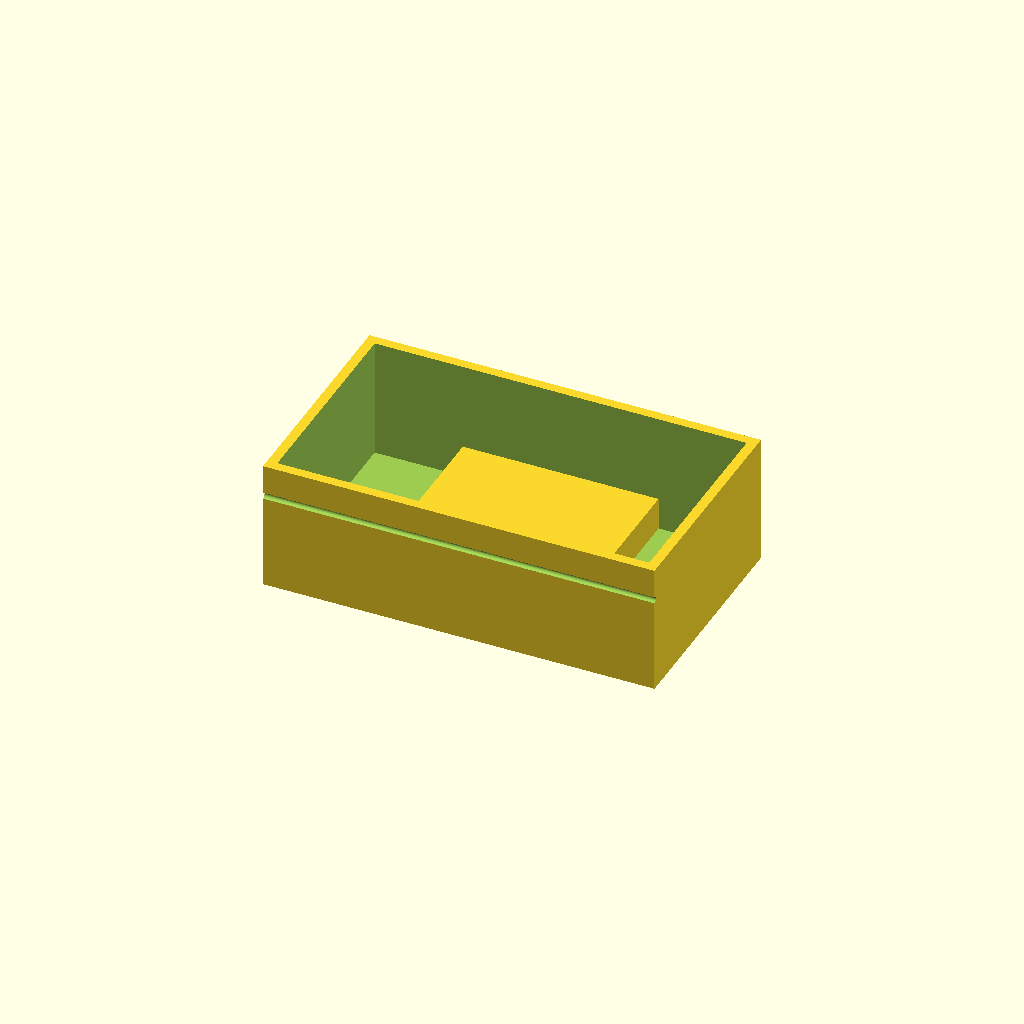
Cell 1 — every parameter at its default value.
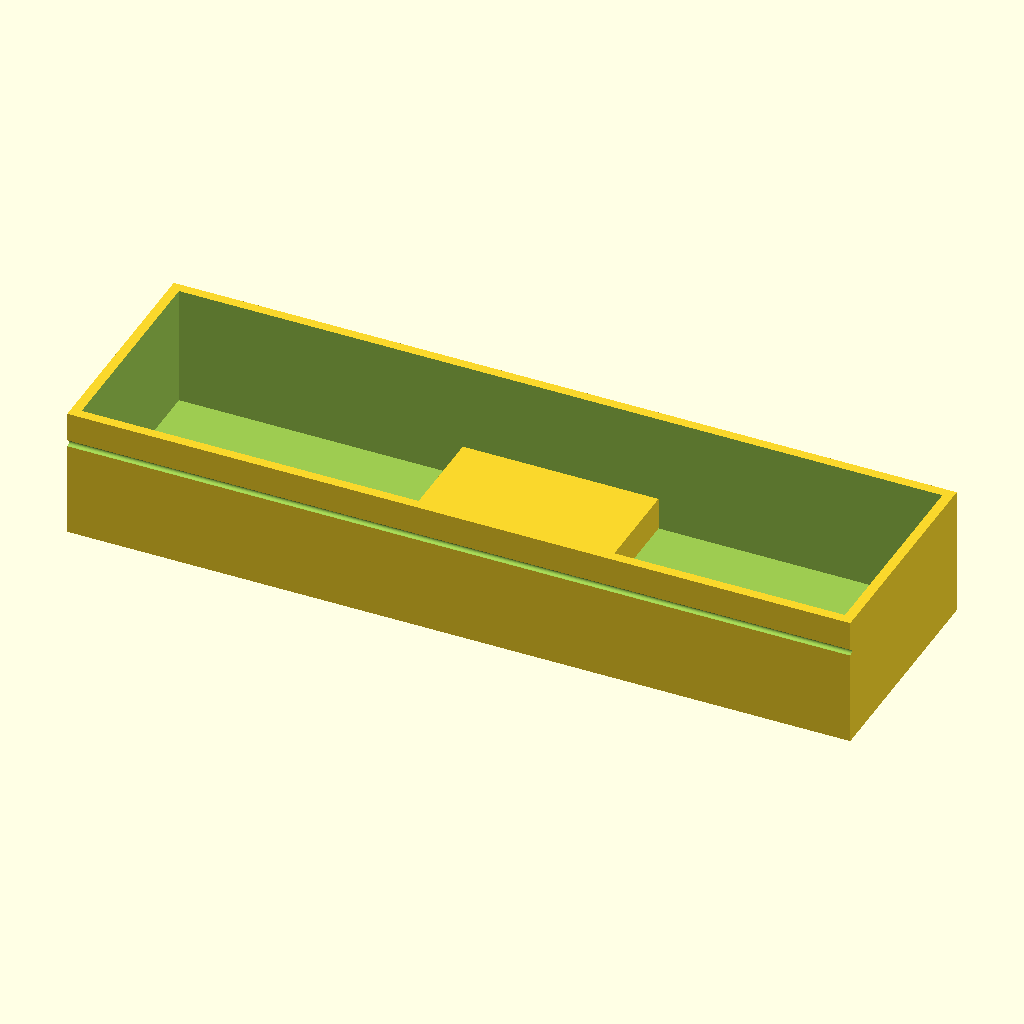
Cell 2: length_outer = 240 (everything else at default).
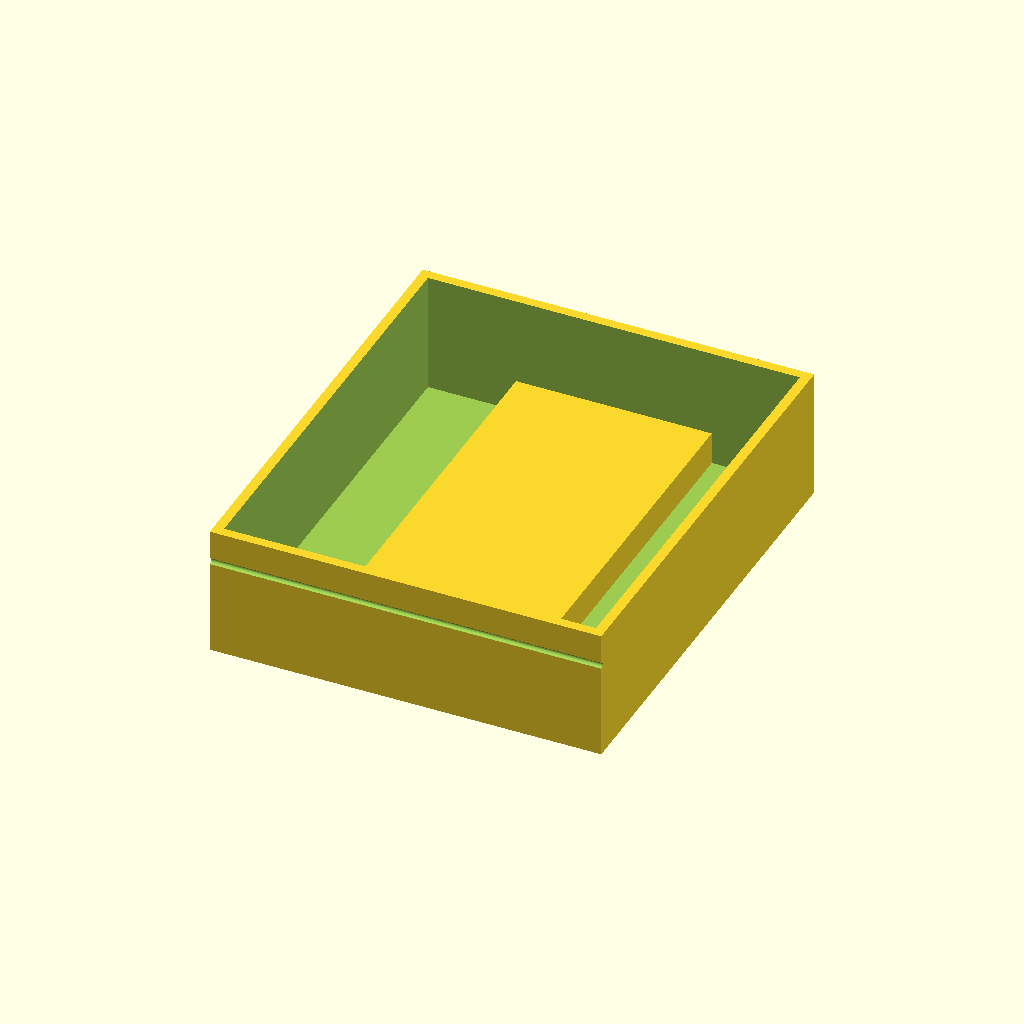
Cell 3: width_outer = 140 (everything else at default).
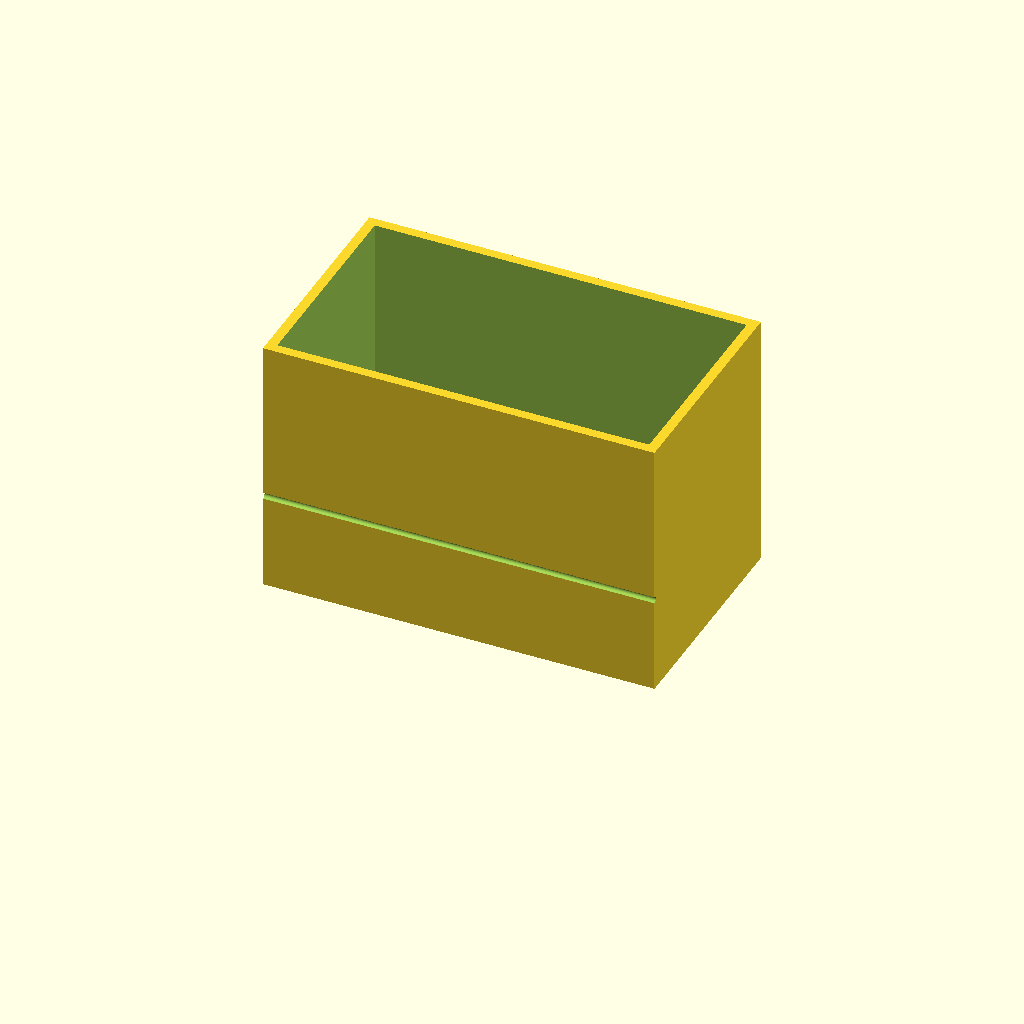
Cell 4 — height_outer set to 80, the other parameters unchanged.
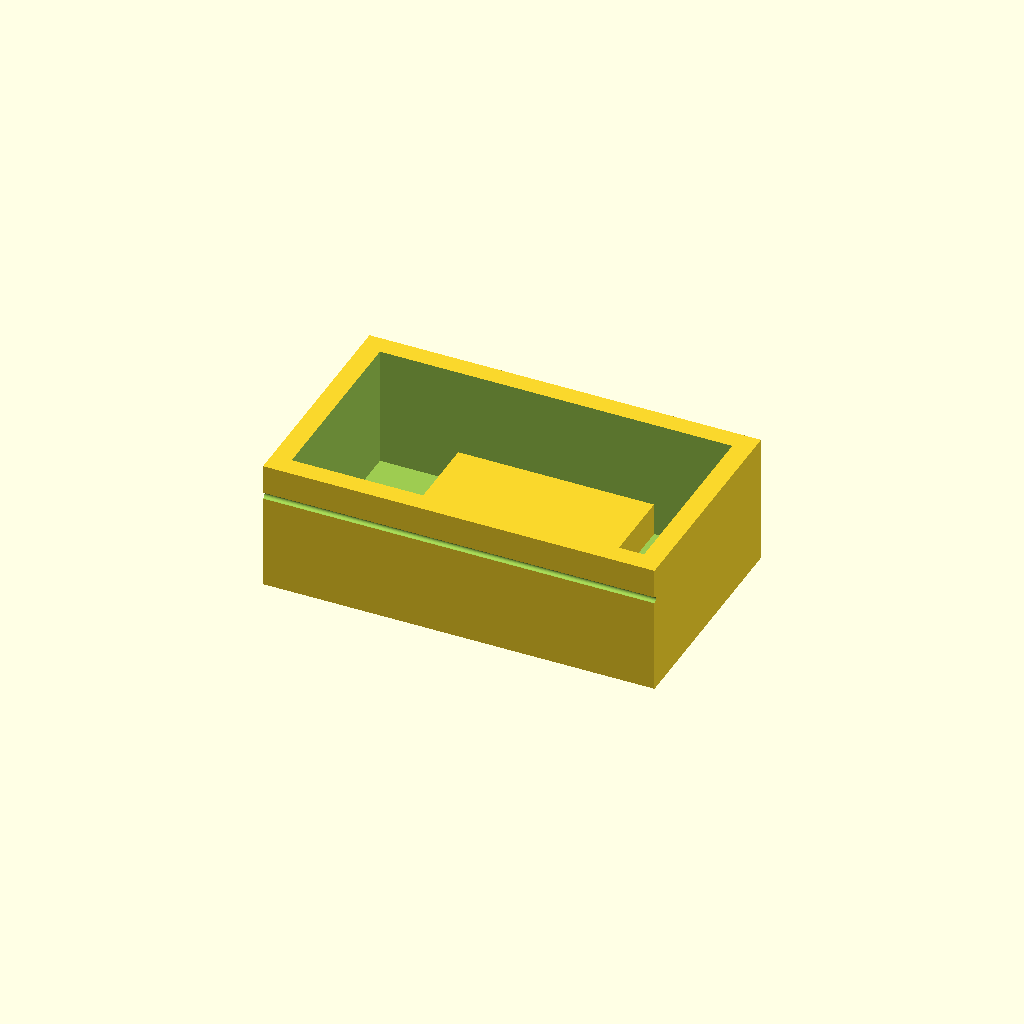
Cell 5: wall_thick = 6 (everything else at default).
One fixed orthographic camera (rotation 55°, 0°, 25°; colour scheme Cornfield) for every cell.
The OpenSCAD source (bench/results/box-gemma-h4/code/tiiny_google_gemma-4-26B-A4B-it/mini_gel_tank_s1_checklist_a2.scad):
// Buffer tank for mini horizontal gel-electrophoresis box
// Corrected: Rests on Z=0, holes correctly pass through X-axis.

// --- Dimensions ---
length_outer = 120.0;    // X dimension
width_outer  = 70.0;     // Y dimension
height_outer = 40.0;     // Z dimension
wall_thick   = 3.0;      // Wall thickness
floor_thick  = 3.0;      // Floor thickness
platform_len = 60.0;      // Length of the central platform in X
platform_h_top = 13.0;   // Height of platform top from the absolute bottom (z=13)
hole_dia     = 2.0;      // Diameter of electrode wire holes
hole_y       = 0.0;      // Y position of holes (centered on Y axis)
hole_z       = 30.0;     // Z position of holes (from absolute bottom)

$fn = 64;

// --- Calculations ---
inner_x = length_outer - 2 * wall_thick;
inner_y = width_outer - 2 * wall_thick;

// We build the part starting at Z=0.
// To center on XY, we translate the final result.

module tank_geometry() {
    difference() {
        // 1. The main outer block
        cube([length_outer, width_outer, height_outer]);

        // 2. Subtract the inner void
        translate([wall_thick, wall_thick, floor_thick])
            cube([inner_x, inner_y, height_outer]);

        // 3. Subtract the electrode holes
        // The holes are horizontal along X, passing through the center of Y and Z.
        // We use a long cylinder to ensure it cuts through both end walls.
        translate([-1, hole_y, hole_z])
            rotate([0, 90, 0])
                cylinder(h = length_outer + 2, d = hole_dia);
    }

    // 4. Add the platform (Unioned with the tank body)
    // The platform is inside the tank.
    // Top is at Z=13, Bottom is at Z=3 (floor top).
    translate([
        (length_outer - platform_len) / 2, 
        wall_thick, 
        floor_thick
    ])
    cube([platform_len, inner_y, platform_h_top - floor_thick]);
}

// Final Assembly:
// The geometry is built from [0,0,0] to [120,70,40].
// We translate it so it is centered on the XY plane.
translate([-length_outer/2, -width_outer/2, 0])
    tank_geometry();
Customizer parameters (derived from the source; name, type, default, range or options):
length_outer: number, default 120
width_outer: number, default 70
height_outer: number, default 40
wall_thick: number, default 3
floor_thick: number, default 3
platform_len: number, default 60
platform_h_top: number, default 13
hole_dia: number, default 2
hole_y: number, default 0
hole_z: number, default 30
